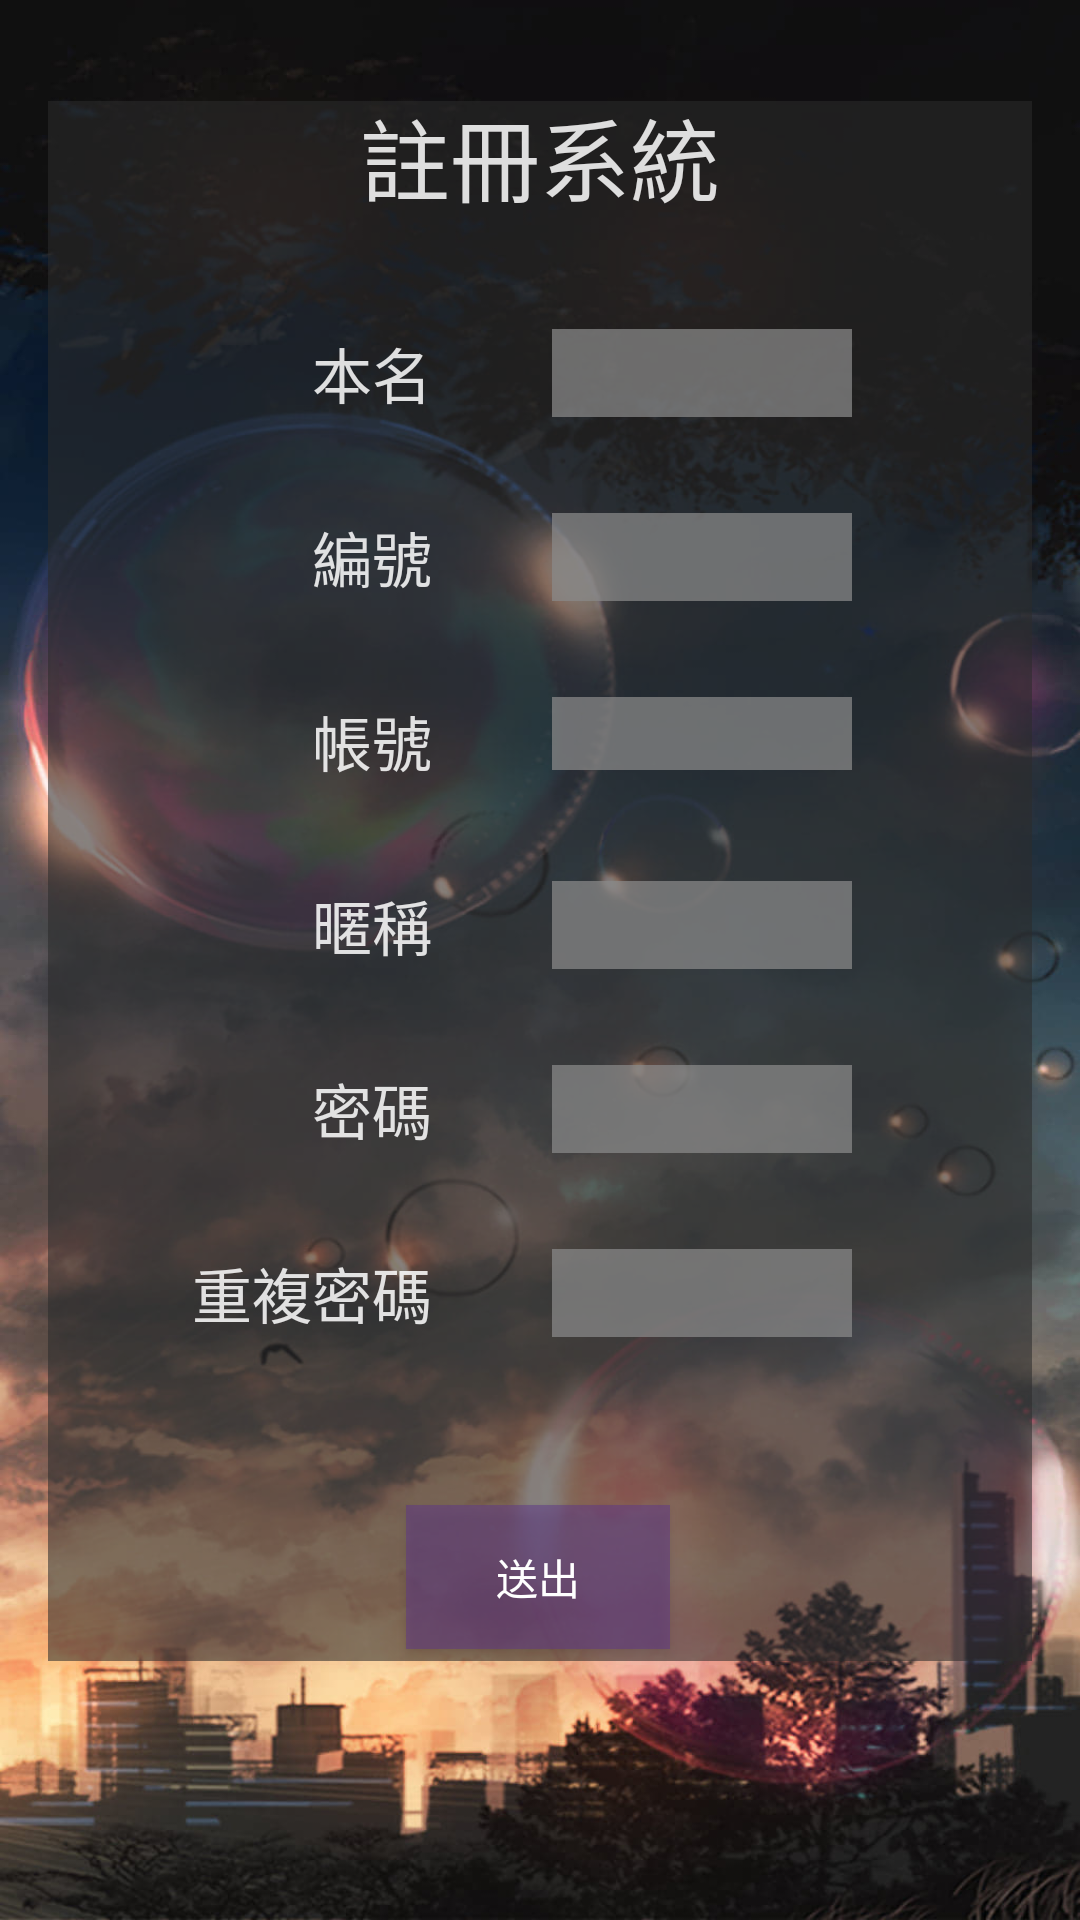

Write the Android layout XML for this screen, with the resource values it uses.
<!-- AndroidManifest.xml: application theme AppTheme -->
<!-- res/layout/activity_resign_screen.xml -->
<?xml version="1.0" encoding="utf-8"?>
<androidx.constraintlayout.widget.ConstraintLayout xmlns:android="http://schemas.android.com/apk/res/android"
    xmlns:app="http://schemas.android.com/apk/res-auto"
    xmlns:tools="http://schemas.android.com/tools"
    android:layout_width="match_parent"
    android:layout_height="match_parent"
    android:background="@drawable/resign_picture"
    tools:context=".resign_screen">


    <ScrollView
        android:layout_width="match_parent"
        android:layout_height="match_parent">

        <androidx.constraintlayout.widget.ConstraintLayout
            android:layout_width="match_parent"
            android:layout_height="match_parent"
            tools:context=".resign_screen">

            <ImageView
                android:id="@+id/imageView2"
                android:layout_width="0dp"
                android:layout_height="520dp"
                android:layout_marginStart="16dp"
                android:layout_marginEnd="16dp"
                android:background="#8F2C2C2C"
                android:visibility="visible"
                app:layout_constraintBottom_toTopOf="@+id/nickname_editText"
                app:layout_constraintEnd_toEndOf="parent"
                app:layout_constraintHorizontal_bias="0.0"
                app:layout_constraintStart_toStartOf="parent"
                app:layout_constraintTop_toTopOf="@+id/nickname_editText"
                app:srcCompat="@color/common_google_signin_btn_text_dark_disabled" />

            <TextView
                android:id="@+id/truename"
                android:layout_width="wrap_content"
                android:layout_height="wrap_content"
                android:layout_marginStart="104dp"
                android:layout_marginTop="36dp"
                android:text="本名"
                android:textColor="#DAFFFFFF"
                android:textSize="20sp"
                app:layout_constraintStart_toStartOf="parent"
                app:layout_constraintTop_toBottomOf="@+id/title" />

            <TextView
                android:id="@+id/password"
                android:layout_width="wrap_content"
                android:layout_height="wrap_content"
                android:layout_marginTop="32dp"
                android:text="密碼"
                android:textColor="#DAFFFFFF"
                android:textSize="20sp"
                app:layout_constraintEnd_toEndOf="@+id/nickname"
                app:layout_constraintTop_toBottomOf="@+id/nickname" />

            <TextView
                android:id="@+id/title"
                android:layout_width="wrap_content"
                android:layout_height="wrap_content"
                android:layout_marginTop="30dp"
                android:text="註冊系統"
                android:textColor="#DAFFFFFF"
                android:textSize="30sp"
                app:layout_constraintEnd_toEndOf="parent"
                app:layout_constraintStart_toStartOf="parent"
                app:layout_constraintTop_toTopOf="parent" />

            <EditText
                android:id="@+id/nickname_editText"
                android:layout_width="100dp"
                android:layout_height="0dp"
                android:background="#BA8A8989"
                android:ems="10"
                android:inputType="text"
                app:layout_constraintBottom_toBottomOf="@+id/nickname"
                app:layout_constraintStart_toStartOf="@+id/account_editText"
                app:layout_constraintTop_toTopOf="@+id/nickname"
                app:layout_constraintVertical_bias="0.0" />

            <EditText
                android:id="@+id/password_editText"
                android:layout_width="100dp"
                android:layout_height="0dp"
                android:background="#BA8A8989"
                android:ems="10"
                android:inputType="textPassword"
                app:layout_constraintBottom_toBottomOf="@+id/password"
                app:layout_constraintStart_toStartOf="@+id/nickname_editText"
                app:layout_constraintTop_toTopOf="@+id/password"
                app:layout_constraintVertical_bias="0.555" />

            <Button
                android:id="@+id/enter_resign_btn"
                android:layout_width="wrap_content"
                android:layout_height="wrap_content"
                android:layout_marginTop="56dp"
                android:background="#805F378A"
                android:text="送出"
                android:textColor="#FFFFFF"
                app:layout_constraintEnd_toEndOf="parent"
                app:layout_constraintHorizontal_bias="0.498"
                app:layout_constraintStart_toStartOf="parent"
                app:layout_constraintTop_toBottomOf="@+id/repeat_Edittext" />

            <EditText
                android:id="@+id/account_editText"
                android:layout_width="100dp"
                android:layout_height="wrap_content"
                android:background="#BA8A8989"
                android:ems="10"
                android:inputType="text"
                app:layout_constraintBottom_toBottomOf="@+id/account"
                app:layout_constraintStart_toStartOf="@+id/no_edittext"
                app:layout_constraintTop_toTopOf="@+id/account"
                app:layout_constraintVertical_bias="0.0" />

            <EditText
                android:id="@+id/no_edittext"
                android:layout_width="100dp"
                android:layout_height="0dp"
                android:background="#BA8A8989"
                android:ems="10"
                android:inputType="number"
                app:layout_constraintBottom_toBottomOf="@+id/no"
                app:layout_constraintStart_toStartOf="@+id/truename_editText"
                app:layout_constraintTop_toTopOf="@+id/no"
                app:layout_constraintVertical_bias="0.0" />

            <TextView
                android:id="@+id/repeat_Edittext"
                android:layout_width="wrap_content"
                android:layout_height="wrap_content"
                android:layout_marginStart="14dp"
                android:layout_marginTop="32dp"
                android:text="重複密碼"
                android:textColor="#DAFFFFFF"
                android:textSize="20sp"
                app:layout_constraintEnd_toEndOf="@+id/password"
                app:layout_constraintHorizontal_bias="1.0"
                app:layout_constraintStart_toStartOf="parent"
                app:layout_constraintTop_toBottomOf="@+id/password_editText" />

            <TextView
                android:id="@+id/account"
                android:layout_width="wrap_content"
                android:layout_height="wrap_content"
                android:layout_marginTop="32dp"
                android:text="帳號"
                android:textColor="#DAFFFFFF"
                android:textSize="20sp"
                app:layout_constraintEnd_toEndOf="@+id/no"
                app:layout_constraintTop_toBottomOf="@+id/no" />

            <TextView
                android:id="@+id/nickname"
                android:layout_width="wrap_content"
                android:layout_height="wrap_content"
                android:layout_marginTop="32dp"
                android:text="暱稱"
                android:textColor="#DAFFFFFF"
                android:textSize="20sp"
                app:layout_constraintEnd_toEndOf="@+id/account"
                app:layout_constraintTop_toBottomOf="@+id/account" />

            <EditText
                android:id="@+id/repeat_editText"
                android:layout_width="100dp"
                android:layout_height="0dp"
                android:background="#BA8A8989"
                android:ems="10"
                android:inputType="textPassword"
                app:layout_constraintBottom_toBottomOf="@+id/repeat_Edittext"
                app:layout_constraintStart_toStartOf="@+id/password_editText"
                app:layout_constraintTop_toTopOf="@+id/repeat_Edittext"
                app:layout_constraintVertical_bias="0.478" />

            <TextView
                android:id="@+id/no"
                android:layout_width="wrap_content"
                android:layout_height="wrap_content"
                android:layout_marginTop="32dp"
                android:text="編號"
                android:textColor="#DAFFFFFF"
                android:textSize="20sp"
                app:layout_constraintEnd_toEndOf="@+id/truename"
                app:layout_constraintTop_toBottomOf="@+id/truename" />

            <EditText
                android:id="@+id/truename_editText"
                android:layout_width="100dp"
                android:layout_height="0dp"
                android:layout_marginStart="40dp"
                android:layout_marginEnd="30dp"
                android:background="#BA8A8989"
                android:ems="10"
                android:inputType="text"
                app:layout_constraintBottom_toBottomOf="@+id/truename"
                app:layout_constraintEnd_toEndOf="@+id/imageView2"
                app:layout_constraintHorizontal_bias="0.0"
                app:layout_constraintStart_toEndOf="@+id/truename"
                app:layout_constraintTop_toTopOf="@+id/truename"
                app:layout_constraintVertical_bias="0.0" />

        </androidx.constraintlayout.widget.ConstraintLayout>
    </ScrollView>
</androidx.constraintlayout.widget.ConstraintLayout>
<!-- resources referenced by this layout -->
<resources>
  <!-- drawable resign_picture: jpg bitmap (drawable, 131579 bytes) -->
  <style name="AppTheme" parent="Theme.AppCompat.Light.NoActionBar">
          
          <item name="colorPrimary">@color/colorPrimary</item>
          <item name="colorPrimaryDark">@color/colorPrimaryDark</item>
          <item name="colorAccent">@color/colorAccent</item>
      </style>
  <!-- not gathered from this repository: default colours our renderer supplied (Android Studio template values) -->
  <color name="colorPrimary">#FF6200EE</color>
  <color name="colorPrimaryDark">#FF3700B3</color>
  <color name="colorAccent">#FF03DAC5</color>
</resources>
